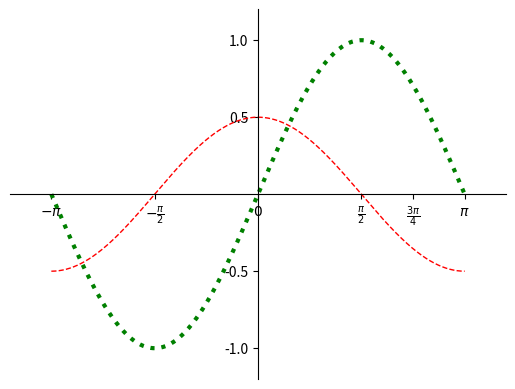

Write Python code to recreate this figure.
# -*- coding: utf-8 -*-
from __future__ import unicode_literals
import numpy as np
import matplotlib.pyplot as mp
x = np.linspace(-np.pi, np.pi, 1000)
cos_y = np.cos(x) / 2
sin_y = np.sin(x)
mp.xlim(x.min() * 1.2, x.max() * 1.2)
mp.ylim(sin_y.min() * 1.2, sin_y.max() * 1.2)
mp.xticks([-np.pi, -np.pi / 2, 0,
           np.pi / 2, np.pi * 3 / 4, np.pi],
          [r'$-\pi$', r'$-\frac{\pi}{2}$', r'$0$',
           r'$\frac{\pi}{2}$', r'$\frac{3\pi}{4}$',
           r'$\pi$'])
mp.yticks([-1, -0.5, 0.5, 1])
ax = mp.gca()
ax.spines['left'].set_position(('data', 0))
ax.spines['bottom'].set_position(('data', 0))
ax.spines['right'].set_color('none')
ax.spines['top'].set_color('none')
mp.plot(x, cos_y, linestyle='--', linewidth=1,
        color='red')
mp.plot(x, sin_y, linestyle=':', linewidth=3,
        color='green')
mp.show()
